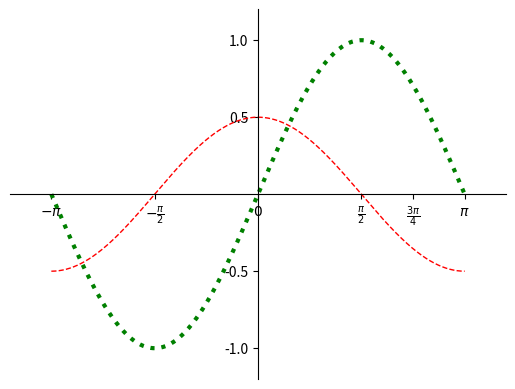

Write Python code to recreate this figure.
# -*- coding: utf-8 -*-
from __future__ import unicode_literals
import numpy as np
import matplotlib.pyplot as mp
x = np.linspace(-np.pi, np.pi, 1000)
cos_y = np.cos(x) / 2
sin_y = np.sin(x)
mp.xlim(x.min() * 1.2, x.max() * 1.2)
mp.ylim(sin_y.min() * 1.2, sin_y.max() * 1.2)
mp.xticks([-np.pi, -np.pi / 2, 0,
           np.pi / 2, np.pi * 3 / 4, np.pi],
          [r'$-\pi$', r'$-\frac{\pi}{2}$', r'$0$',
           r'$\frac{\pi}{2}$', r'$\frac{3\pi}{4}$',
           r'$\pi$'])
mp.yticks([-1, -0.5, 0.5, 1])
ax = mp.gca()
ax.spines['left'].set_position(('data', 0))
ax.spines['bottom'].set_position(('data', 0))
ax.spines['right'].set_color('none')
ax.spines['top'].set_color('none')
mp.plot(x, cos_y, linestyle='--', linewidth=1,
        color='red')
mp.plot(x, sin_y, linestyle=':', linewidth=3,
        color='green')
mp.show()
